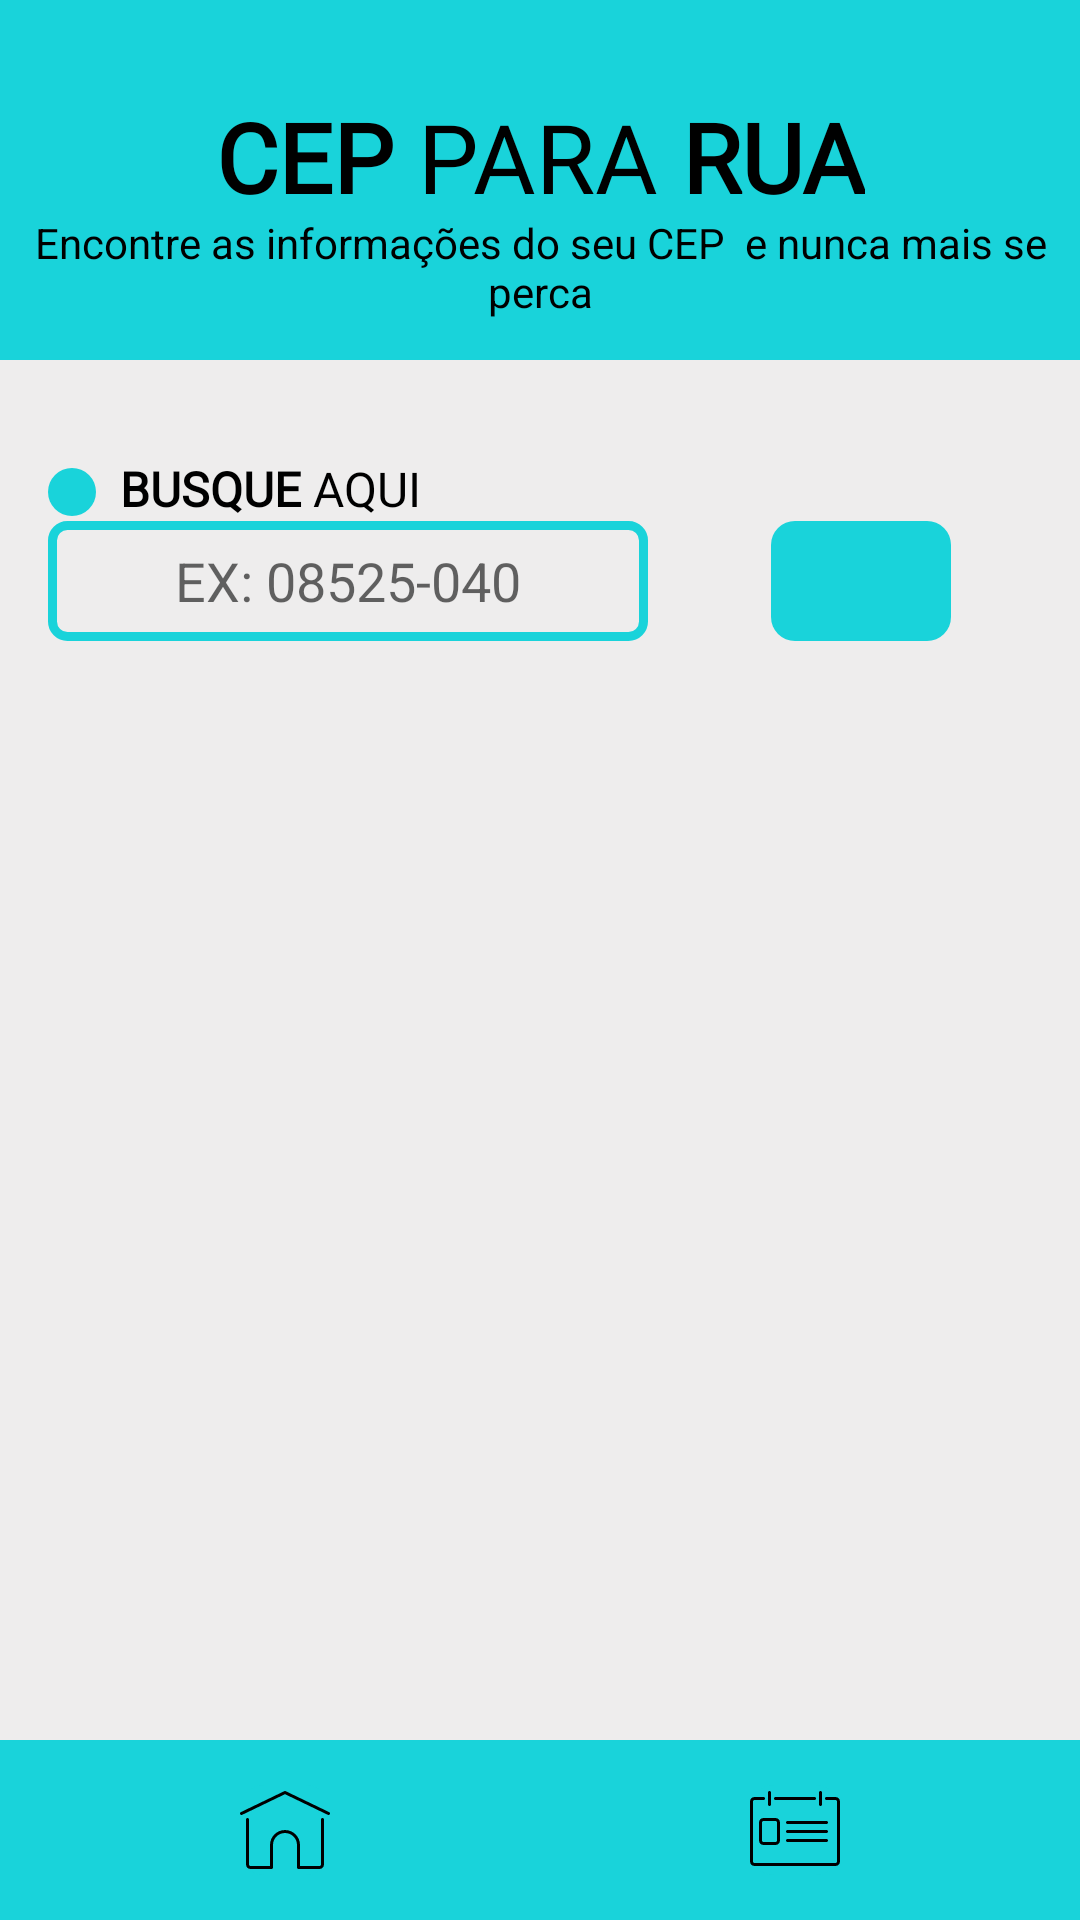

Reconstruct the res/layout file that produces this screen, plus the resources it refers to.
<!-- AndroidManifest.xml: application theme Theme.BuscaCep -->
<!-- res/layout/fragment_home.xml -->
<?xml version="1.0" encoding="utf-8"?>
<androidx.constraintlayout.widget.ConstraintLayout xmlns:android="http://schemas.android.com/apk/res/android"
    xmlns:tools="http://schemas.android.com/tools"
    android:layout_width="match_parent"
    android:layout_height="match_parent"
    xmlns:app="http://schemas.android.com/apk/res-auto">


    <FrameLayout
        android:id="@+id/frameLayout2"
        android:layout_width="match_parent"
        android:layout_height="match_parent"
        android:background="#eeeded" />

    <View
        android:id="@+id/view"
        android:layout_width="match_parent"
        android:layout_height="120dp"
        android:background="#19d3da"
        app:layout_constraintEnd_toEndOf="parent"
        app:layout_constraintStart_toStartOf="parent"
        app:layout_constraintTop_toTopOf="parent"
        />
    
    <TextView
        android:id="@+id/title"
        android:layout_width="wrap_content"
        android:layout_height="wrap_content"
        android:text="@string/title_home"
        app:layout_constraintEnd_toEndOf="@id/view"
        app:layout_constraintStart_toStartOf="@id/view"
        app:layout_constraintTop_toTopOf="@id/view"
        app:layout_constraintBottom_toBottomOf="@id/view"
        android:textSize="32sp"
        android:textColor="#000000"
        android:layout_marginBottom="16dp"
        android:fontFamily="@font/roboto_light"
        />


    <TextView
        android:layout_width="wrap_content"
        android:layout_height="wrap_content"
        android:text="@string/subtitle_home"
        app:layout_constraintEnd_toEndOf="@id/view"
        app:layout_constraintStart_toStartOf="@id/view"
        app:layout_constraintTop_toBottomOf="@id/title"
        app:layout_constraintBottom_toBottomOf="@id/view"
        android:textAlignment="center"
        android:gravity="center_horizontal"
        android:textColor="#000000"
        android:layout_marginBottom="16dp"
        />

    <View
        android:id="@+id/circle"
        android:layout_width="16dp"
        android:layout_height="16dp"
        android:layout_marginTop="36dp"
        android:layout_marginRight="16dp"
        android:layout_marginLeft="16dp"
        android:background="@drawable/circle"
        app:layout_constraintEnd_toStartOf="@+id/title_search"
        app:layout_constraintStart_toStartOf="@+id/frameLayout2"
        app:layout_constraintTop_toBottomOf="@+id/view" />

    <TextView
        android:id="@+id/title_search"
        android:layout_width="wrap_content"
        android:layout_height="wrap_content"
        android:text="@string/search_text_home"
        android:textColor="#000000"
        app:layout_constraintStart_toEndOf="@id/circle"
        app:layout_constraintTop_toBottomOf="@id/view"
        android:layout_marginTop="32dp"
        android:textSize="16sp"
        android:layout_marginLeft="8dp"
        android:fontFamily="@font/roboto_light"
        />

    <EditText
        android:inputType="text"
        android:layout_width="200dp"
        android:layout_height="40dp"
        android:id="@+id/search_input"
        app:layout_constraintStart_toStartOf="@id/circle"
        app:layout_constraintTop_toBottomOf="@id/title_search"
        android:hint="@string/cep_example"
        android:textAlignment="center"
        android:background="@drawable/input_style"
        android:gravity="center_vertical"
        tools:ignore="RtlCompat" />

    <ImageButton
        android:id="@+id/btn_search"
        android:layout_width="60dp"
        android:layout_height="40dp"
        app:layout_constraintBottom_toBottomOf="@+id/search_input"
        app:layout_constraintEnd_toEndOf="parent"
        app:layout_constraintStart_toEndOf="@+id/search_input"
        android:layout_marginRight="38dp"
        android:background="@drawable/style_btn"
        android:src="@drawable/ic_search"
        android:padding="6dp"
        android:layout_marginEnd="2dp"
        android:onClick="buscarCep"
        />

    <TextView
        android:id="@+id/tv_street"
        android:layout_width="wrap_content"
        android:layout_height="wrap_content"
        android:layout_marginStart="16dp"
        android:layout_marginLeft="16dp"
        android:layout_marginTop="32dp"
        app:layout_constraintStart_toStartOf="@+id/view"
        app:layout_constraintTop_toBottomOf="@+id/search_input" />



    <View
        android:id="@+id/bottom_view"
        android:layout_width="match_parent"
        android:layout_height="60dp"
        app:layout_constraintStart_toStartOf="parent"
        app:layout_constraintEnd_toEndOf="parent"
        app:layout_constraintBottom_toBottomOf="parent"
        android:background="#19d3da" />


    <ImageButton
        android:id="@+id/btn_home"
        android:layout_width="wrap_content"
        android:layout_height="wrap_content"
        android:src="@drawable/ic_home"
        app:layout_constraintBottom_toBottomOf="@id/bottom_view"
        android:background="@drawable/style_btn"
        app:layout_constraintStart_toStartOf="@id/bottom_view"
        app:layout_constraintTop_toTopOf="@id/bottom_view"
        android:layout_marginLeft="80dp"
        android:layout_marginStart="80dp" />

    <ImageButton
        android:layout_width="wrap_content"
        android:layout_height="wrap_content"
        android:id="@+id/btn_contact"
        android:src="@drawable/ic_contactform"
        android:background="@drawable/style_btn"
        app:layout_constraintBottom_toBottomOf="@id/bottom_view"
        app:layout_constraintTop_toTopOf="@id/bottom_view"
        app:layout_constraintEnd_toEndOf="@id/bottom_view"
        android:layout_marginRight="80dp"
        android:layout_marginEnd="80dp"
        android:onClick="telaHistorico"
        />

</androidx.constraintlayout.widget.ConstraintLayout>
<!-- resources referenced by this layout -->
<resources>
  <!-- drawable circle (drawable) -->
  <?xml version="1.0" encoding="utf-8"?>
  <shape xmlns:android="http://schemas.android.com/apk/res/android"
      android:shape="oval"
      >
      <solid
          android:color="#19d3da"
          />
  </shape>
  <!-- drawable ic_home (drawable) -->
  <vector xmlns:android="http://schemas.android.com/apk/res/android"
      android:width="30dp"
      android:height="30dp"
      android:viewportWidth="30"
      android:viewportHeight="30">
    <path
        android:fillColor="#FF000000"
        android:pathData="M15,2c-0.066,0.004 -0.157,0.02 -0.217,0.05L0.28,9.044c-0.603,0.29 -0.127,1.17 0.434,0.902L15,3.055l14.286,6.892c0.583,0.28 1.026,-0.618 0.434,-0.902L15.217,2.05c-0.076,-0.037 -0.133,-0.054 -0.217,-0.05zM2.5,11c-0.276,0.004 -0.504,0.224 -0.5,0.5v15c0,0.822 0.678,1.5 1.5,1.5h7c0.276,0 0.5,-0.224 0.5,-0.5v-7.497c0,-2.223 1.775,-3.998 4,-3.998s4,1.775 4,3.998V27.5c0,0.276 0.224,0.5 0.5,0.5h7c0.822,0 1.5,-0.678 1.5,-1.5V11.507c0,-0.652 -1,-0.676 -1,0V26.5c0,0.286 -0.214,0.5 -0.5,0.5H20v-6.997c0,-2.76 -2.24,-4.997 -5,-4.997s-5,2.237 -5,4.997V27H3.5c-0.286,0 -0.5,-0.214 -0.5,-0.5v-15c0.004,-0.282 -0.218,-0.505 -0.5,-0.5z"/>
  </vector>
  <!-- drawable input_style (drawable) -->
  <?xml version="1.0" encoding="utf-8"?>
  <shape xmlns:android="http://schemas.android.com/apk/res/android"
      android:shape="rectangle">
  
      <corners
          android:radius="5dp"
          />
  
      <stroke
          android:width="3dp"
          android:color="#19d3da"
          />
  
  </shape>
  <!-- drawable style_btn (drawable) -->
  <?xml version="1.0" encoding="utf-8"?>
  <shape xmlns:android="http://schemas.android.com/apk/res/android"
      android:shape="rectangle">
  
      <corners
          android:radius="8dp"
          />
  
      <solid android:color="#19d3da"
          />
  
  </shape>
  <string name="cep_example">EX: 08525-040</string>
  <string name="search_text_home"><b>BUSQUE</b> AQUI</string>
  <string name="subtitle_home">Encontre as informações do seu CEP <br /> e nunca mais se perca</string>
  <string name="title_home"><b>CEP </b>PARA <b>RUA</b></string>
  <style name="Theme.BuscaCep" parent="Theme.AppCompat.DayNight.NoActionBar">
          
          <item name="colorPrimary">@color/purple_500</item>
          <item name="colorPrimaryVariant">@color/purple_700</item>
          <item name="colorOnPrimary">@color/white</item>
          
          <item name="colorSecondary">@color/teal_200</item>
          <item name="colorSecondaryVariant">@color/teal_700</item>
          <item name="colorOnSecondary">@color/black</item>
          
          <item name="android:statusBarColor" tools:targetApi="l">?attr/colorPrimaryVariant</item>
          
      </style>
  <color name="purple_500">#FF6200EE</color>
  <color name="purple_700">#FF3700B3</color>
  <color name="white">#FFFFFFFF</color>
  <color name="teal_200">@color/black</color>
  <color name="teal_700">@color/black</color>
  <color name="black">#FF000000</color>
</resources>
